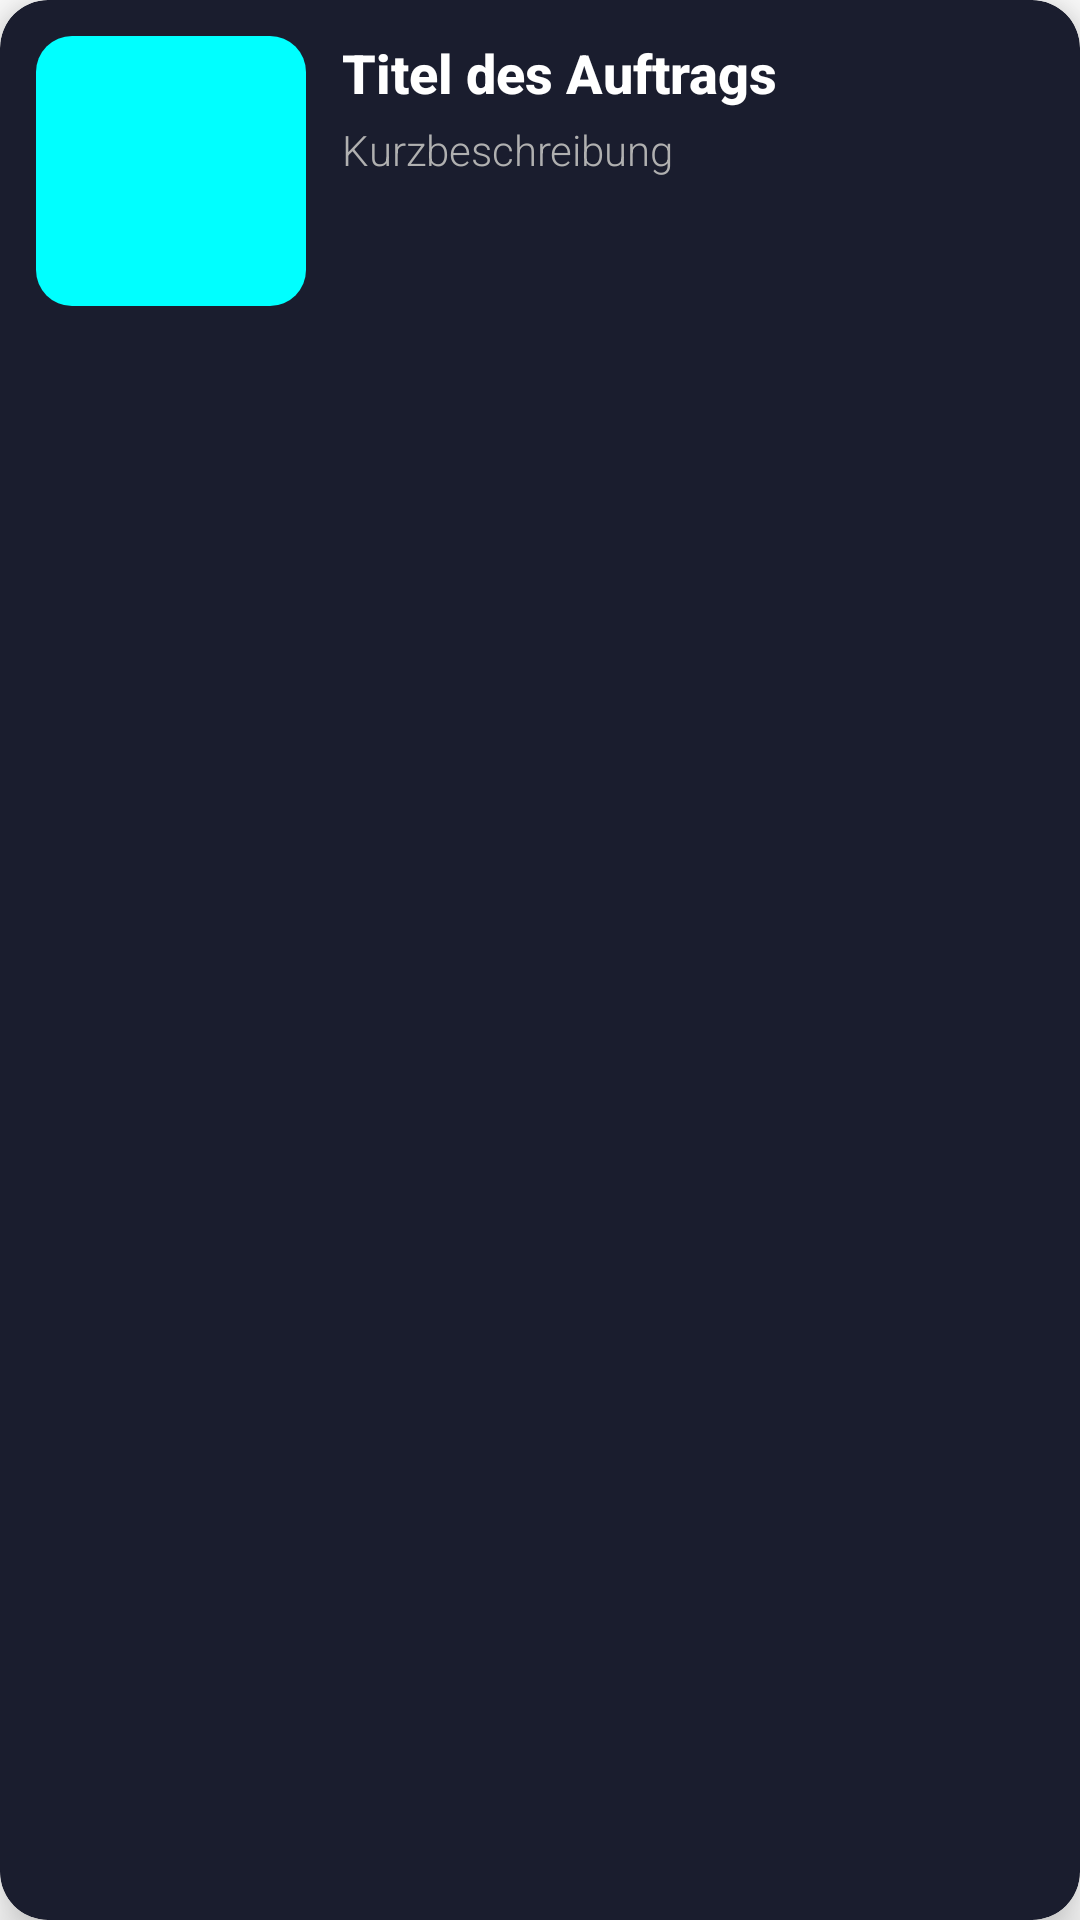

Android layout source for this screen:
<!-- AndroidManifest.xml: application theme Theme.WOSAssist -->
<!-- res/layout/main_order_item.xml -->
<?xml version="1.0" encoding="utf-8"?>
<androidx.cardview.widget.CardView xmlns:android="http://schemas.android.com/apk/res/android"
    xmlns:app="http://schemas.android.com/apk/res-auto"
    android:layout_width="match_parent"
    android:layout_height="wrap_content"
    android:layout_margin="12dp"
    app:cardCornerRadius="16dp"
    app:cardElevation="10dp"
    app:cardBackgroundColor="@color/cardBackground">

    <androidx.constraintlayout.widget.ConstraintLayout
        android:layout_width="385dp"
        android:layout_height="wrap_content"
        android:padding="12dp">

        
        <ImageView
            android:id="@+id/image_preview"
            android:layout_width="90dp"
            android:layout_height="90dp"
            android:background="@drawable/image_placeholder_bg"
            android:contentDescription="@string/preview_image_content_description"
            android:scaleType="centerCrop"
            app:layout_constraintBottom_toBottomOf="parent"
            app:layout_constraintStart_toStartOf="parent"
            app:layout_constraintTop_toTopOf="parent" />

        
        <TextView
            android:id="@+id/title_text"
            android:layout_width="0dp"
            android:layout_height="wrap_content"
            android:layout_marginStart="12dp"
            android:fontFamily="sans-serif-medium"
            android:text="@string/preview_title_text"
            android:textColor="@color/textPrimary"
            android:textSize="18sp"
            android:textStyle="bold"
            app:layout_constraintEnd_toEndOf="parent"
            app:layout_constraintStart_toEndOf="@id/image_preview"
            app:layout_constraintTop_toTopOf="@id/image_preview" />

        
        <TextView
            android:id="@+id/description_text"
            android:layout_width="0dp"
            android:layout_height="wrap_content"
            android:layout_marginStart="12dp"
            android:layout_marginTop="4dp"
            android:ellipsize="end"
            android:fontFamily="sans-serif-light"
            android:maxLines="2"
            android:text="@string/preview_description_text"
            android:textColor="@color/textSecondary"
            android:textSize="14sp"
            app:layout_constraintTop_toBottomOf="@id/title_text"
            app:layout_constraintStart_toEndOf="@id/image_preview"
            app:layout_constraintEnd_toEndOf="parent" />

        
        <TextView
            android:id="@+id/price_text"
            android:layout_width="wrap_content"
            android:layout_height="wrap_content"
            android:text=""
            android:textColor="@color/priceGreen"
            android:textStyle="bold"
            android:textSize="16sp"
            android:fontFamily="sans-serif-medium"
            app:layout_constraintTop_toBottomOf="@id/description_text"
            app:layout_constraintEnd_toEndOf="parent"
            android:layout_marginTop="4dp"
            android:layout_marginEnd="12dp"/>

    </androidx.constraintlayout.widget.ConstraintLayout>
</androidx.cardview.widget.CardView>
<!-- resources referenced by this layout -->
<resources>
  <color name="cardBackground">#1A1D2E</color>
  <color name="priceGreen">#39FF14</color>
  <color name="textPrimary">#FFFFFF</color>
  <color name="textSecondary">#B0B0B0</color>
  <!-- drawable image_placeholder_bg (drawable) -->
  <shape xmlns:android="http://schemas.android.com/apk/res/android" android:shape="rectangle">
      <solid android:color="#00FFFF" />
      <corners android:radius="12dp"/>
  </shape>
  <string name="preview_description_text">Kurzbeschreibung</string>
  <string name="preview_image_content_description">Vorschaubild des Auftrags</string>
  <string name="preview_title_text">Titel des Auftrags</string>
  <style name="Theme.WOSAssist" parent="Theme.MaterialComponents.DayNight.NoActionBar">
          <item name="colorPrimary">@color/colorPrimary</item>
          <item name="colorPrimaryVariant">@color/colorPrimaryVariant</item>
          <item name="colorSecondary">@color/colorSecondary</item>
          <item name="android:colorBackground">@color/white</item>
          <item name="android:textColor">@color/textPrimary_light</item>
  
          <item name="actionMenuTextColor">@color/textPrimary_light</item>
          <item name="android:textColorPrimary">@color/textPrimary_light</item>
          <item name="android:textColorSecondary">@color/textSecondary_light</item>
          <item name="colorOnPrimary">@color/colorOnPrimary_light</item>
  
          <item name="windowActionBar">false</item>
          <item name="windowNoTitle">true</item>
          <item name="android:buttonStyle">@style/Widget.MaterialComponents.Button</item>
  
  
  
      </style>
  <color name="colorPrimary">#00F0FF</color>
  <color name="colorPrimaryVariant">#00B0C0</color>
  <color name="colorSecondary">#FF00F0</color>
  <color name="white">#FFFFFFFF</color>
  <color name="textPrimary_light">#000000</color>
  <color name="textSecondary_light">#444444</color>
  <color name="colorOnPrimary_light">#000000</color>
</resources>
